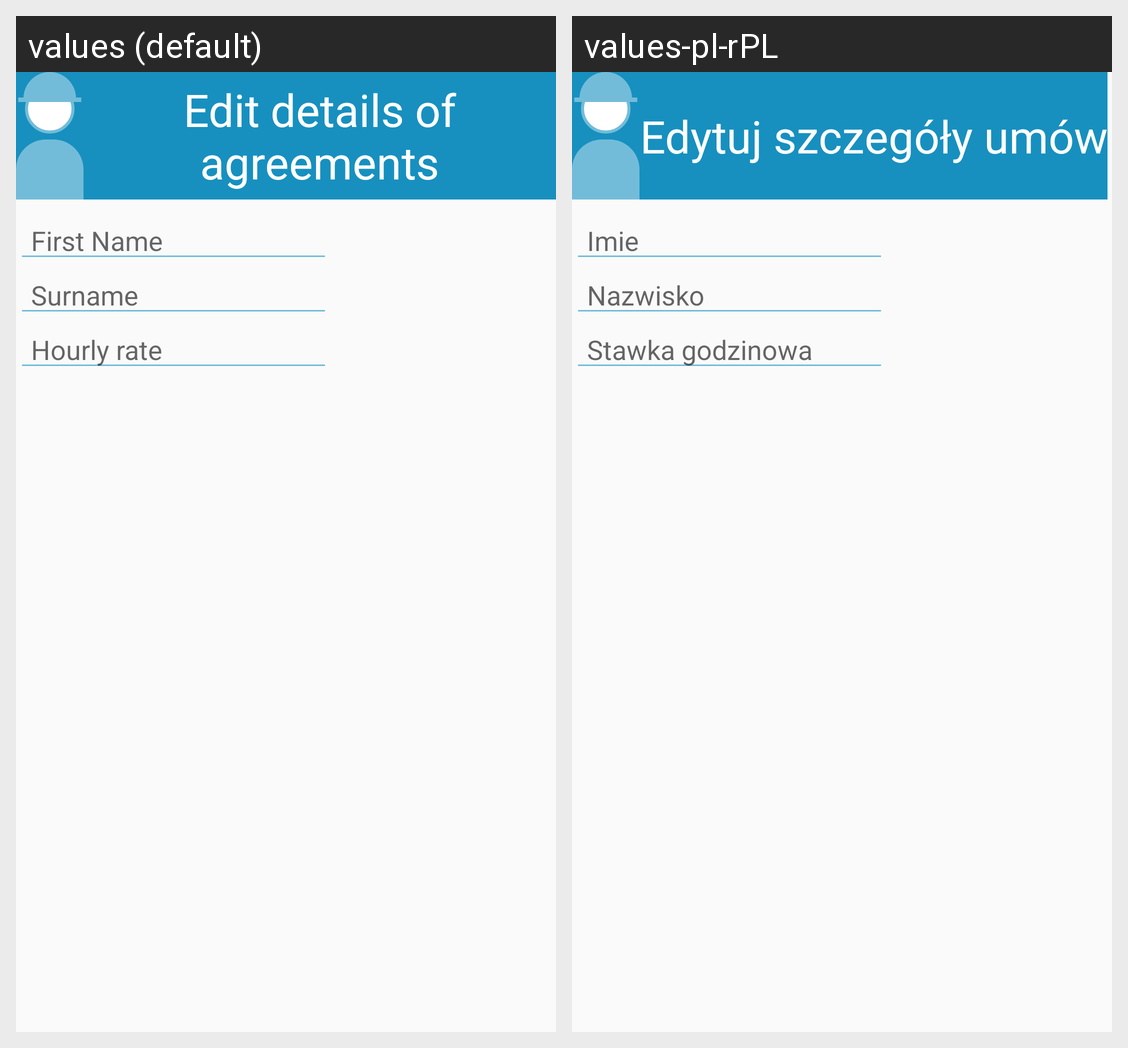

Locale-by-locale string values for the Android screen shown in this grid:
Android screen res/layout/dialog_secondedit.xml rendered under 2 locales, left to right: values (default), values-pl-rPL. Device: Nexus 5 (rendered at 1080×1920; each locale shown at half size, 540×960, under a caption strip naming it); theme AppTheme.
Strings drawn on this screen, with the default value and each locale's value (text and hints the layout hard-codes, and strings that could not be matched under every locale, appear in the picture but are not listed):

edit_contracts_workers
  values: Edit details of agreements
  values-pl-rPL: Edytuj szczegóły umów

name
  values: First Name
  values-pl-rPL: Imie

surname
  values: Surname
  values-pl-rPL: Nazwisko

money
  values: Hourly rate
  values-pl-rPL: Stawka godzinowa
